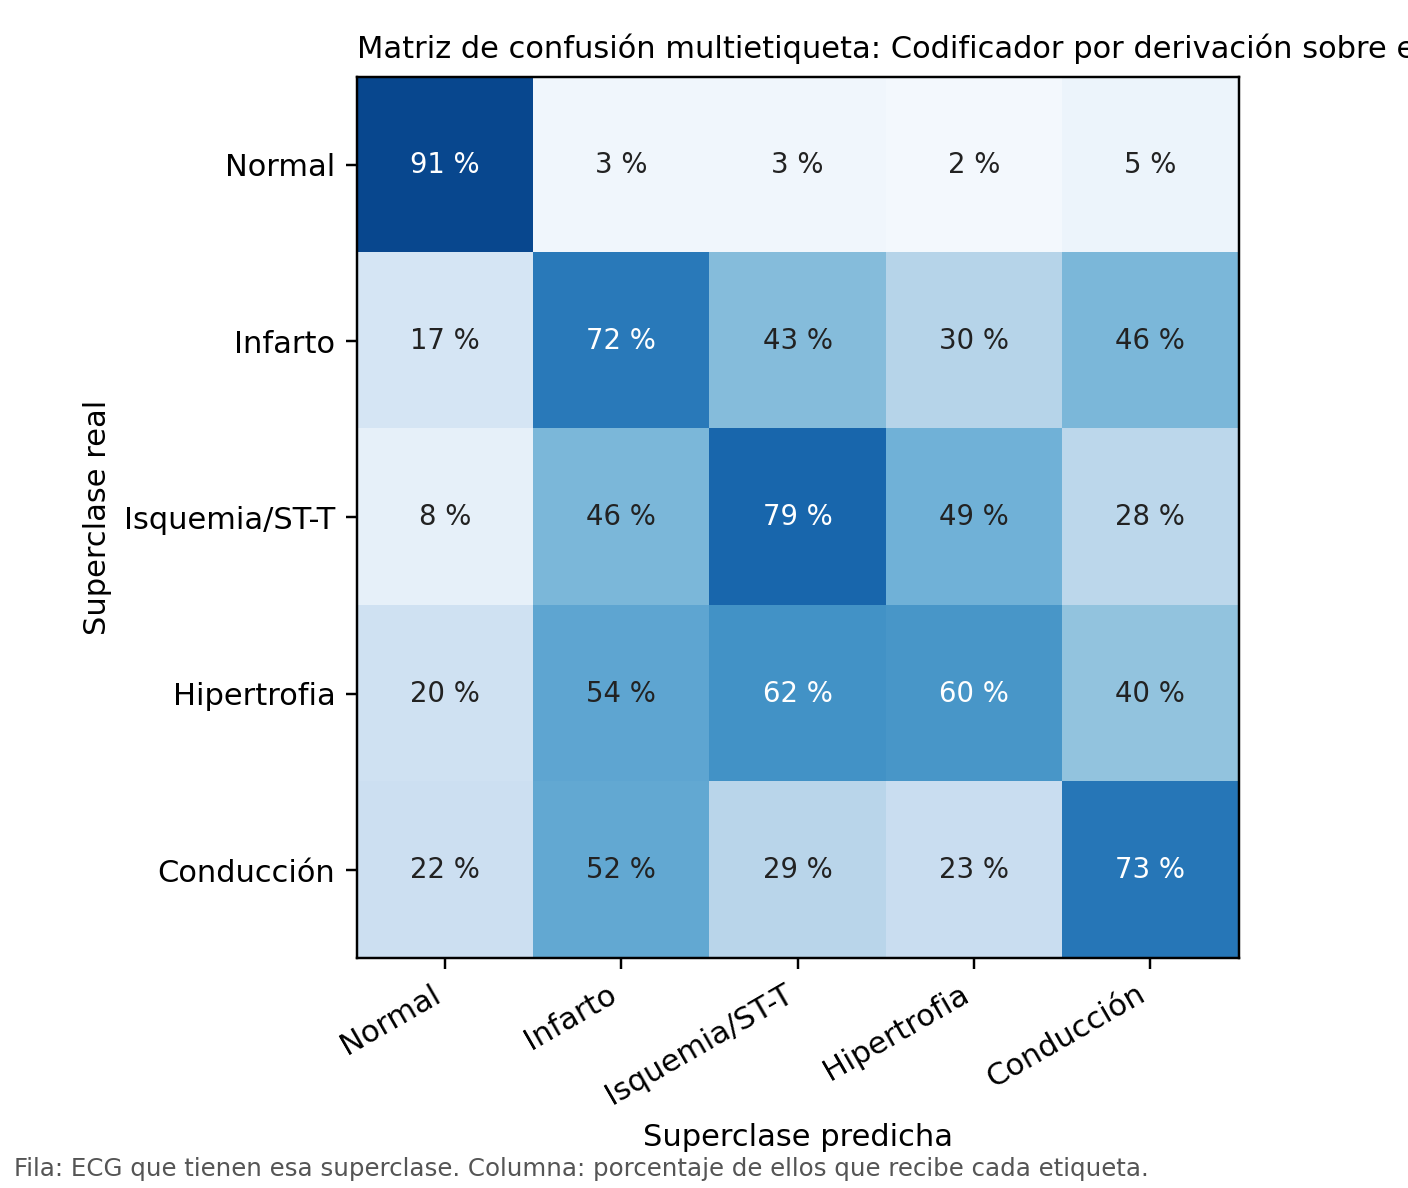

The file beside this chart, header and first rows:
, Normal, Infarto, Isquemia/ST-T, Hipertrofia, Conducción
Normal, 0.9065, 0.03427, 0.03219, 0.02077, 0.05192
Infarto, 0.1709, 0.7164, 0.4345, 0.3, 0.46
Isquemia/ST-T, 0.08445, 0.4587, 0.7927, 0.4875, 0.2802
Hipertrofia, 0.2023, 0.5382, 0.6221, 0.6031, 0.4046
Conducción, 0.2157, 0.5242, 0.2903, 0.2319, 0.7278
